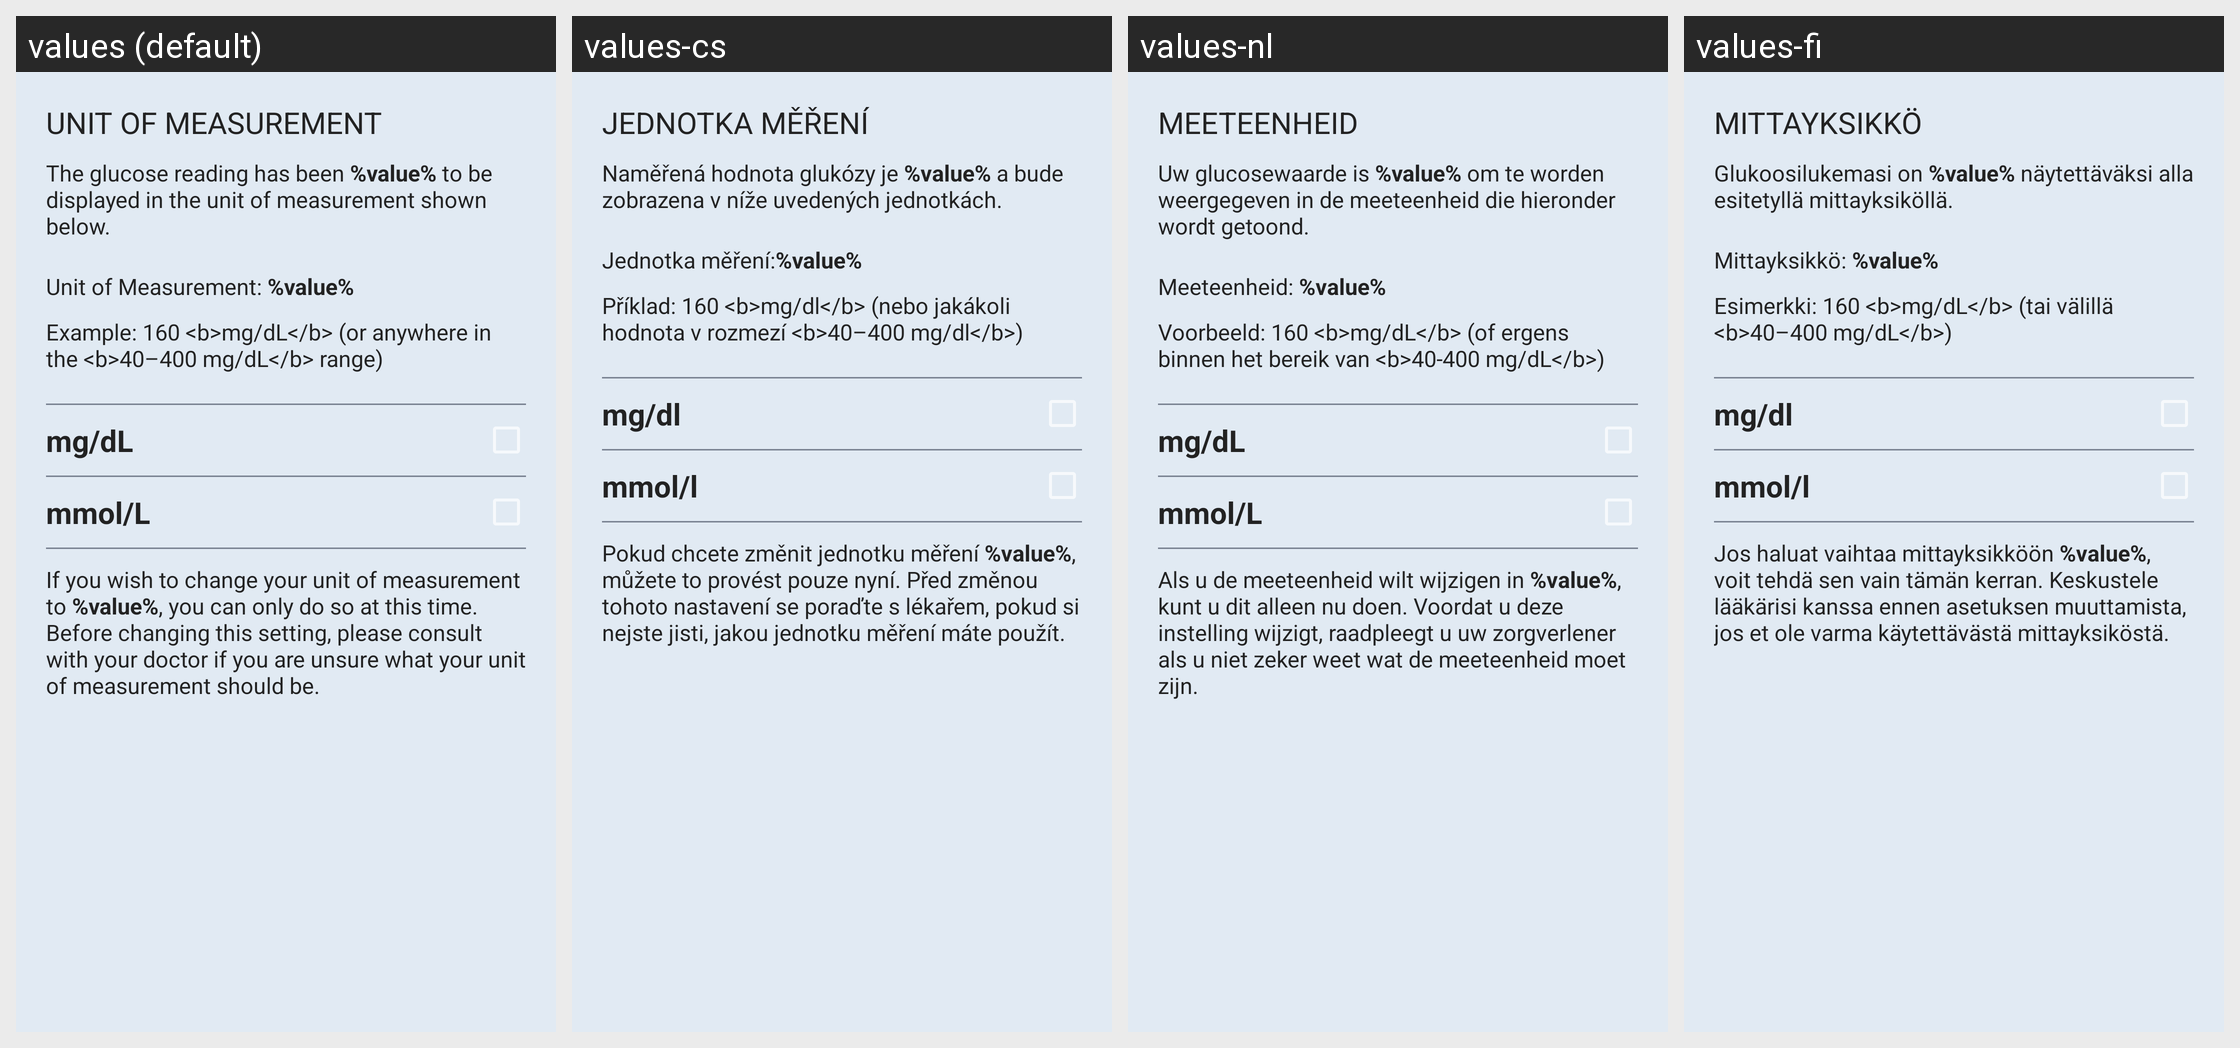

Locale-by-locale string values for the Android screen shown in this grid:
Android screen res/layout/fragment_glucoseunit.xml rendered under 4 locales, left to right: values (default), values-cs, values-nl, values-fi. Device: Nexus 5 (rendered at 1080×1920; each locale shown at half size, 540×960, under a caption strip naming it); theme SenseonicsThemeNoAnimation.
Other locales in the repository, not shown: values-da, values-de, values-en-rGB, values-es, values-fr, values-it, values-nb, values-pl, values-pt-rBR, values-ro, values-sv, values-zh.
Strings drawn on this screen, with the default value and each locale's value (text and hints the layout hard-codes, and strings that could not be matched under every locale, appear in the picture but are not listed):

unit_title
  values: UNIT OF MEASUREMENT
  values-cs: JEDNOTKA MĚŘENÍ
  values-nl: MEETEENHEID
  values-fi: MITTAYKSIKKÖ

unit_glucose_reading_text_mgdl_mmol_2
  values: The glucose reading has been %value% to be displayed in the unit of measurement shown below.
  values-cs: Naměřená hodnota glukózy je %value% a bude zobrazena v níže uvedených jednotkách.
  values-nl: Uw glucosewaarde is %value% om te worden weergegeven in de meeteenheid die hieronder wordt getoond.
  values-fi: Glukoosilukemasi on %value% näytettäväksi alla esitetyllä mittayksiköllä.

unit_selected_text
  values: Unit of Measurement: %value%
  values-cs: Jednotka měření:%value%
  values-nl: Meeteenheid: %value%
  values-fi: Mittayksikkö: %value%

unit_example_text_mgdl
  values: Example: 160 <b>mg/dL</b> (or anywhere in the <b>40–400 mg/dL</b> range)
  values-cs: Příklad: 160 <b>mg/dl</b> (nebo jakákoli hodnota v rozmezí <b>40–400 mg/dl</b>)
  values-nl: Voorbeeld: 160 <b>mg/dL</b> (of ergens binnen het bereik van <b>40-400 mg/dL</b>)
  values-fi: Esimerkki: 160 <b>mg/dL</b> (tai välillä <b>40–400 mg/dL</b>)

mg_Dl
  values: mg/dL
  values-cs: mg/dl
  values-nl: mg/dL
  values-fi: mg/dl

mmol_L
  values: mmol/L
  values-cs: mmol/l
  values-nl: mmol/L
  values-fi: mmol/l

unit_descriptive_text_mgdl_mmol
  values: If you wish to change your unit of measurement to %value%, you can only do so at this time. Before changing this setting, please consult with your doctor if you are unsure what your unit of measurement should be.
  values-cs: Pokud chcete změnit jednotku měření %value%, můžete to provést pouze nyní. Před změnou tohoto nastavení se poraďte s lékařem, pokud si nejste jisti, jakou jednotku měření máte použít.
  values-nl: Als u de meeteenheid wilt wijzigen in %value%, kunt u dit alleen nu doen. Voordat u deze instelling wijzigt, raadpleegt u uw zorgverlener als u niet zeker weet wat de meeteenheid moet zijn.
  values-fi: Jos haluat vaihtaa mittayksikköön %value%, voit tehdä sen vain tämän kerran. Keskustele lääkärisi kanssa ennen asetuksen muuttamista, jos et ole varma käytettävästä mittayksiköstä.
